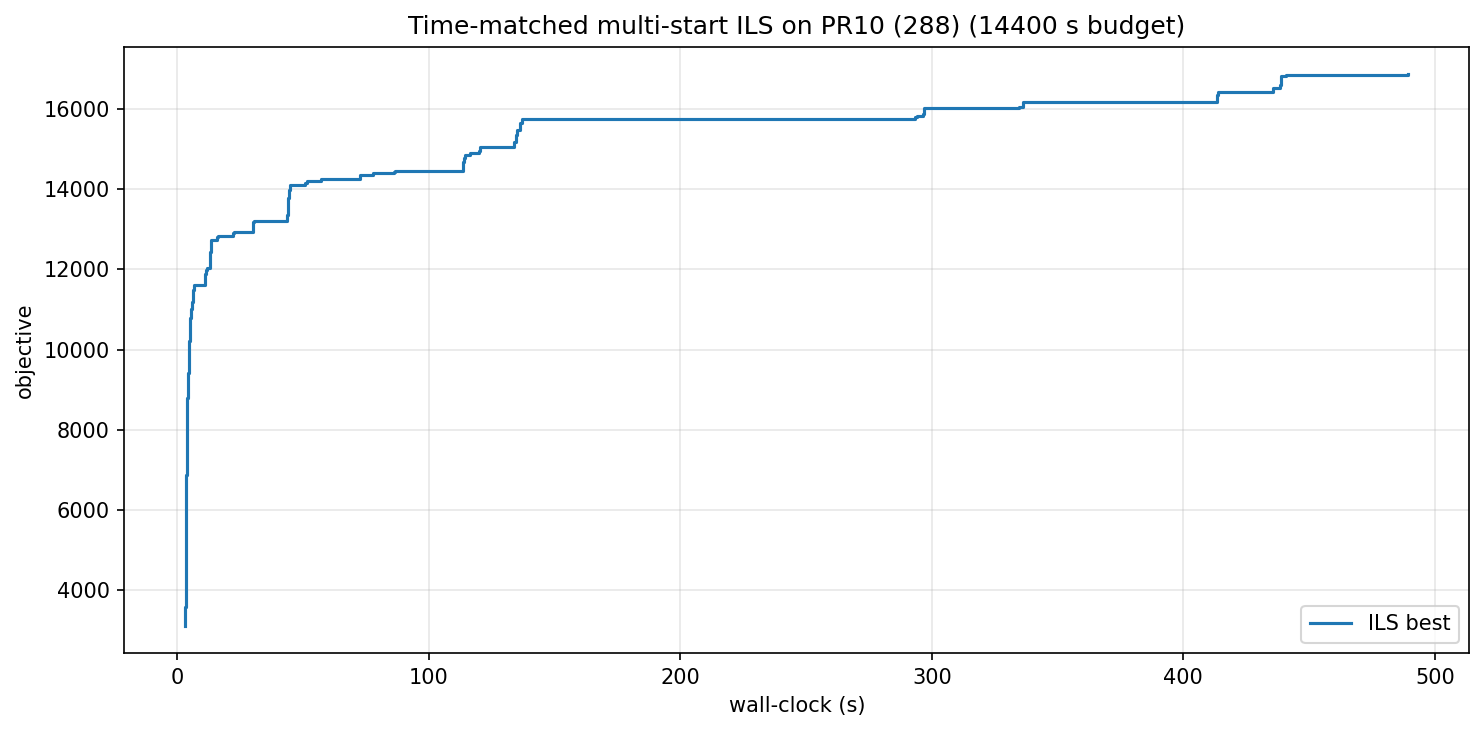

Data behind this chart, as committed beside it:
wall_s, iter, best_obj
3.24, 0, 3113
3.24, 1, 3286
3.25, 2, 3530
3.26, 3, 3566
3.27, 4, 3601
3.28, 5, 3670
3.29, 6, 3850
3.30, 7, 3881
3.31, 8, 4020
3.32, 9, 4376
3.33, 11, 4454
3.35, 12, 4598
3.35, 13, 4614
3.37, 14, 4825
3.38, 15, 4846
3.39, 16, 4916
3.41, 18, 4975
3.43, 19, 5018
3.44, 20, 5191
3.45, 21, 5328
3.48, 24, 5555
3.51, 26, 5944
3.52, 27, 6092
3.55, 29, 6140
3.56, 30, 6230
3.58, 31, 6362
3.59, 32, 6470
3.62, 35, 6538
3.64, 37, 6646
3.65, 38, 6866
3.67, 39, 6992
3.68, 40, 7120
3.71, 42, 7231
3.72, 43, 7331
3.75, 45, 7367
3.77, 47, 7396
3.79, 49, 7529
3.82, 51, 7578
3.84, 52, 7601
3.87, 54, 7712
3.91, 56, 7740
3.92, 57, 7999
3.94, 58, 8400
3.99, 62, 8427
4.02, 63, 8605
4.04, 64, 8785
4.06, 65, 8831
4.12, 68, 8862
4.14, 69, 9026
4.21, 72, 9119
4.26, 75, 9282
4.28, 76, 9310
4.38, 81, 9316
4.41, 82, 9344
4.45, 84, 9404
4.50, 86, 9453
4.53, 87, 9492
4.57, 90, 9599
4.60, 91, 9737
4.66, 94, 9829
... 130 more rows
